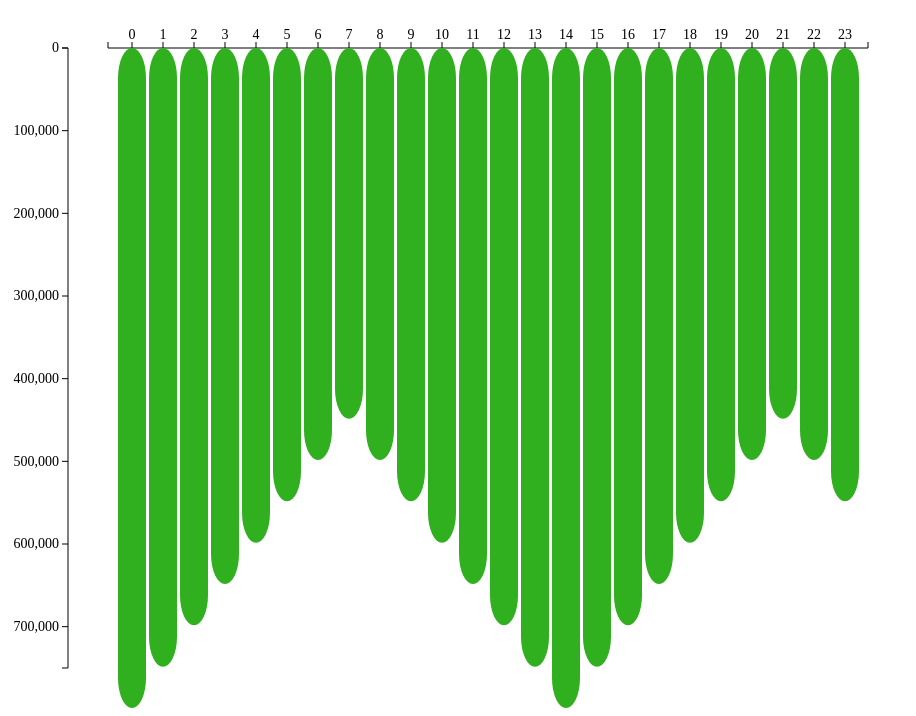
D3 v3 page, settled after 480 driven frames (8 s of simulated time); the page loaded 1 data file(s).


// ── histogram.js
/*
Name: Stefan Suarez
Final draft: 10/15/2014
Assignment: Lab5
Description: See histogram.html.
Note: Some of the comments in here are stuff I attempted but couldn't get to work.
Most of it was me trying to see if I could rearrange the program to have the x-axis
up at the top and make the y-axis count down. In effect, it would recenter the graph
from bottom-left to top-right. It proved more challenging than anticipated, though.
*/

var width = 900,
    height = 700,
    pad = 40, 
    left_pad = 100;
    //right_pad = 100;
//X scale altered.
var x = d3.scale.ordinal().rangeRoundBands([left_pad, width-pad], 0.1);
var y = d3.scale.linear().range([height-pad, pad]);

/*
Attempt at recentering graph to top right
var x = d3.scale.ordinal().rangeBoundBands([pad, width-right_pad], 0.06);
var y = d3.scale.linear().range([pad, height-pad]);
*/

/*
Originally used to make the labels appear underneath the x-axis
instead of above it.
var xAxis = d3.svg.axis().scale(x).orient("bottom");
*/

var xAxis = d3.svg.axis().scale(x).orient("top");
var yAxis = d3.svg.axis().scale(y).orient("left");

var svg = d3.select("#graph")
        .append("svg")
        .attr("width", width)
        .attr("height", height);

d3.json('histogram-hours.json', function (data) {

    data = d3.keys(data).map(function (key) {
        return {bucket: Number(key),
                N: data[key]};
    });

    x.domain(data.map(function (d) { return d.bucket; }));
    //Original code.
    //y.domain([0, d3.max(data, function (d) { return d.N; })]);
    
    //Here is where I rearrange the code to have the y-axis count
    //down instead of up.
    y.domain([d3.max(data, function(d) { return d.N; }), 0]);

    svg.append("g")
        .attr("class", "axis")
        //Original code before I reversed the position of the x-axis.
        //.attr("transform", "translate(0, "+(height-pad)+")")
        .attr("transform", "translate(0, "+(pad)+")")
        .call(xAxis);

    svg.append("g")
        .attr("class", "axis")
        .attr("transform", "translate("+(left_pad-pad)+", 0)")
        //Attempt at repositioning the y-axis to the right.
        //.attr("transform", "translate("+(right_pad-pad)+", 0)")
        .call(yAxis);

    svg.selectAll('rect')
        .data(data)
        .enter()
        .append('rect')
        .attr('class', 'bar')
        //These next 5 lines of code state the beginning, static
        //values of the rectangles before the animation takes place.
        .attr('x', function (d) { return x(d.bucket)+100; })
        .attr('width', x.rangeBand())
        .attr('y', 0)
        .attr('rx', 20)
        .attr('ry', 30)
        //Beyond this point is where I played with the animations.
        .transition()
        .delay(function (d) { return d.bucket*50; })
        .duration(1500)
        .attr('y', pad)
        .attr('x', function (d) { return x(d.bucket); })
        //.attr('height', function (d) { return height-pad - y(d.N); });
        .attr('height', function (d) { return y(d.N); });

});


### data: histogram-hours.json
{
 "0": 750000,
 "1": 700000,
 "2": 650000,
 "3": 600000,
 "4": 550000,
 "5": 500000,
 "6": 450000,
 "7": 400000,
 "8": 450000,
 "9": 500000,
 "10": 550000,
 "11": 600000,
 "12": 650000,
 "13": 700000,
 "14": 750000,
 "15": 700000,
 "16": 650000,
 "17": 600000,
 "18": 550000,
 "19": 500000,
 "20": 450000,
 "21": 400000,
 "22": 450000,
 "23": 500000
}